49-way image classification set "data" from GitHub (seungbummm/MS_AI_SCHOOL); label vocabulary: acacia, adenanthera microsperma, adenium species, anacardium occidentale, annona squamosa, artocarpus altilis, artocarpus heterophyllus, barringtonia acutangula, cananga odorata, carica papaya, casuarina equisetifolia, cedrus, chrysophyllum cainino, citrus aurantiifolia, citrus grandis, cocos nucifera, dalbergia oliveri, delonix regia, dipterocarpus alatus, erythrina fusca, eucalyptus, ficus microcarpa, ficus racemosa, gmelina arborea, hevea brasiliensis, hopea, khaya senegalensis, lagerstroemia speciosa, magnolia alba, mangifera, melaleuca, melia azedarach, musa, nephelium lappaceum, persea, polyalthia longifolia, prunnus, prunus salicina, psidium guajava, pterocarpus macrocarpus, senna siamea, spondias mombin, syzygium nervosum, tamarindus indica, tectona grandis, terminalia catappa, veitchia merrilli, wrightia, wrightia religiosa.

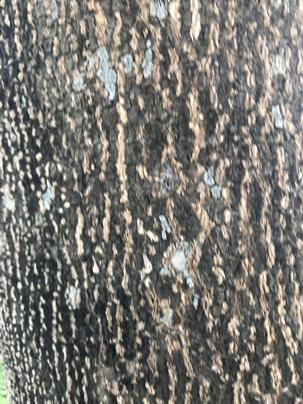
Label: gmelina arborea

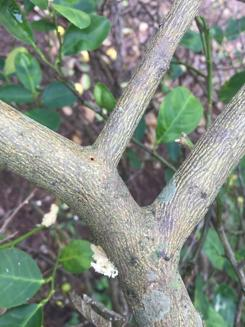
Label: citrus aurantiifolia

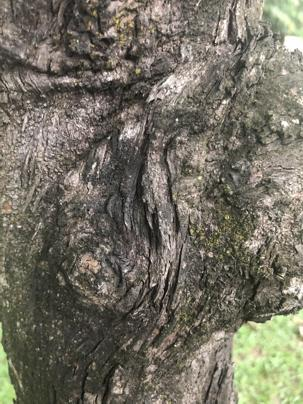
Label: casuarina equisetifolia

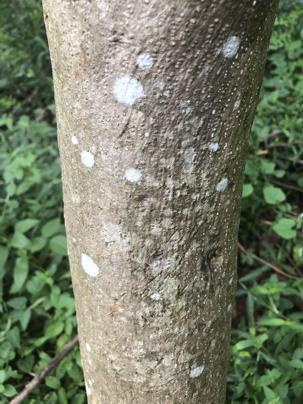
Label: prunnus

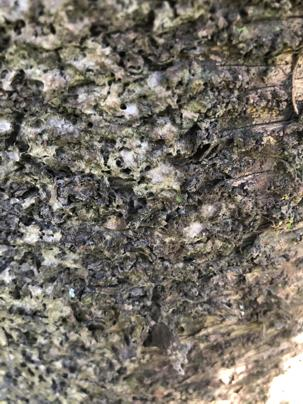
Label: cedrus

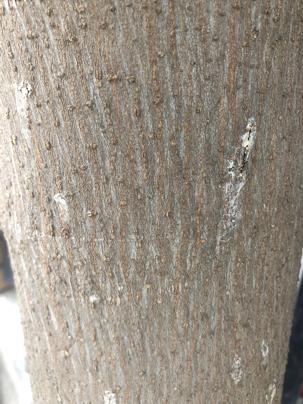
Label: artocarpus altilis
